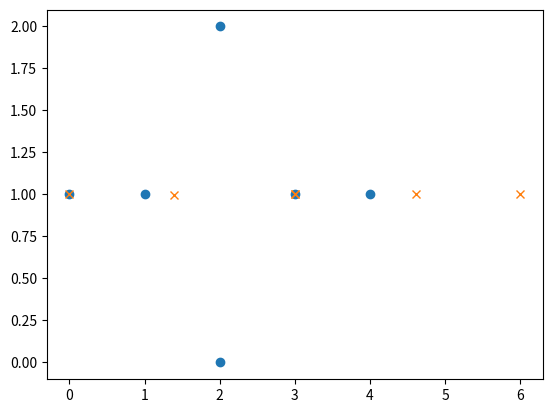

Here is the Python script that generated this plot:
import numpy as np
import scipy.optimize
import matplotlib.pyplot as plt

"""  
2d structure
            2 
_/\_    0_1/ \3_5
 \/        \ /
        x   4
       0,0
            
"""
#todo rewrite U for reshaped positions
#todo fix dU
#todo test!
nb_bodies = 6
nb_hinges = 6
positions_initial_ic = np.array([[0,1], [1,1], [2,2], [3,1], [2,0],[4,1]]) # shape=(nb_hinges, 2)
positions_final_ic = np.array([[0,1], [1,1], [2,2], [3,1], [2,0],[6,1]])
positions_flat = positions_final_ic.reshape(nb_hinges * 2)
start = positions_initial_ic[0]
end = positions_final_ic[-1]

i_n = np.array([0,1,2,1,4,3])
j_n = np.array([1,2,3,4,3,5])

k_n = np.ones(nb_bodies)

def U_2D(positions_ic, beam_lengths_n, k_n):
    U = 0.0
    #print("pos:\n", positions_ic)
    for m in range(nb_bodies):
        # first beam
        index_i = i_n[m]
        index_j = j_n[m]
        # print(positions_ic[index_j], positions_ic[index_i])
        U += 0.5 * k_n[m] * ((np.linalg.norm(positions_ic[index_j] - positions_ic[index_i]) - beam_lengths_n[m])**2)
    return U

def dU(positions_ic, beam_lengths_n, k_n):
    dU = np.zeros(len(positions_ic))
    for i in range(len(positions_ic)):
        # first beam
        if i == 0:
            dU[i] = -k_n[i]*(np.linalg.norm(positions_ic[i+1] - positions_ic[i]) - beam_lengths_n[i])
        # last beam
        elif i == (len(positions_ic)-1):
            dU[i] = k_n[i-1]*(np.linalg.norm(positions_ic[i] - positions_ic[i-1]) - beam_lengths_n[i-1])
        # inbetween beams
        else:
            dU[i] = k_n[i-1]*(np.linalg.norm(positions_ic[i] - positions_ic[i-1]) - beam_lengths_n[i-1]) \
                    - k_n[i]*(np.linalg.norm(positions_ic[i+1] - positions_ic[i]) - beam_lengths_n[i])
    return dU

def getBeamLength_2D(positions_ic):
    # beamlengths of bodies (_n for bodies)
    # calculate beam_length: sqrt((x_n+1 - x_n)² + (y_n+1 - y_n)²)
    # 1: np.diff(positions_ic, axis=0), 2.np.linalg.norm(position_diff_ic, axis=0)
    beam_lengths_n = np.zeros(nb_bodies)
    for m in range(nb_bodies):
        index_i = i_n[m]
        index_j = j_n[m]
        beam_lengths_n[m] = np.linalg.norm(positions_ic[index_j] - positions_ic[index_i])
    return beam_lengths_n

def objective(positions_2i, beam_lengths_n, k_n):
    positions_ic = positions_2i.reshape(nb_hinges, 2)
    #print(positions_ic)
    return U_2D(positions_ic, beam_lengths_n, k_n)

# first position needs to stay zero
def con1(positions_2i):
    # print("con1: ", positions_2i[0:2], start)
    return start - positions_2i[0:2]

# last position needs to stay the same, cannot move
def con2(positions_2i):
    # print("\ncon2: ",positions_2i[-2:], end)
    return positions_2i[-2:] - end

if __name__ == "__main__":
    beam_lengths_n = getBeamLength_2D(positions_initial_ic)
    print("obj: ", objective(positions_flat, beam_lengths_n, k_n))
    cons = [{'type': 'eq', 'fun': con1},
            {'type': 'eq', 'fun': con2}]
    res = scipy.optimize.minimize(objective, x0=np.zeros(nb_hinges*2), args=(beam_lengths_n, k_n), constraints=cons ) #,jac=dU)
    print("msg: ", res.message)
    print("x: ", res.x.reshape(nb_hinges, 2))
    print("fun: ", res.fun)

    points= res.x.reshape(nb_hinges,2)
    print(points[:,0], points[:,1])
    plt.plot(positions_initial_ic[:,0], positions_initial_ic[:,1], 'o')
    plt.plot(points[:,0], points[:,1], 'x')
    plt.show()